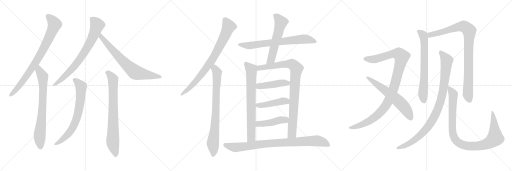
t = 0.00 s
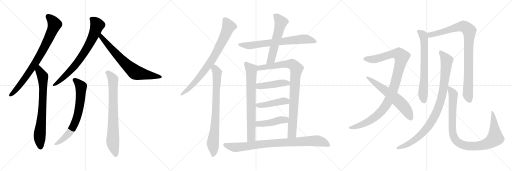
t = 3.80 s
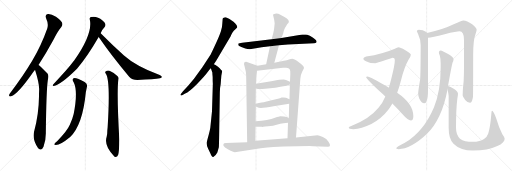
t = 7.59 s
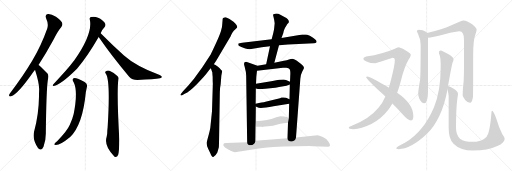
t = 11.39 s
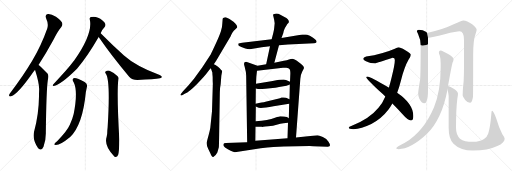
t = 15.19 s
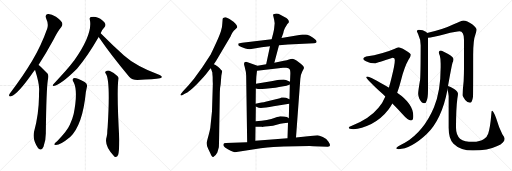
t = 18.98 s

The animated SVG that drew these frames (rendered in a browser with its animation timeline set to each time). Animation: 22 CSS @keyframes rules; one cycle of 18.98 s.

<svg version="1.1" viewBox="0 0 3072 1024" xmlns="http://www.w3.org/2000/svg">
  <g stroke="lightgray" stroke-dasharray="1,1" stroke-width="1" transform="scale(4, 4)">
    <line x1="0" y1="0" x2="256" y2="256"></line>
    <line x1="256" y1="0" x2="0" y2="256"></line>
    <line x1="128" y1="0" x2="128" y2="256"></line>
    <line x1="0" y1="128" x2="256" y2="128"></line>
    <line x1="256" y1="0" x2="512" y2="256"></line>
    <line x1="512" y1="0" x2="256" y2="256"></line>
    <line x1="384" y1="0" x2="384" y2="256"></line>
    <line x1="256" y1="128" x2="512" y2="128"></line>
    <line x1="512" y1="0" x2="768" y2="256"></line>
    <line x1="768" y1="0" x2="512" y2="256"></line>
    <line x1="640" y1="0" x2="640" y2="256"></line>
    <line x1="512" y1="128" x2="768" y2="128"></line>
  </g>
<g transform="scale(1, -1) translate(0, -850)">
   <style type="text/css">
    @keyframes keyframes0 {
      from {
       stroke: black;
       stroke-dashoffset: 819;
       stroke-width: 128;
       }
       73% {
       animation-timing-function: step-end;
       stroke: black;
       stroke-dashoffset: 0;
       stroke-width: 128;
       }
       to {
       stroke: black;
       stroke-width: 1024;
       }
       }
       #make-me-a-hanzi-animation-0 {
         animation: keyframes0 0.916504s both;
         animation-delay: 0.000000s;
         animation-timing-function: linear;
       }
    @keyframes keyframes1 {
      from {
       stroke: black;
       stroke-dashoffset: 747;
       stroke-width: 128;
       }
       71% {
       animation-timing-function: step-end;
       stroke: black;
       stroke-dashoffset: 0;
       stroke-width: 128;
       }
       to {
       stroke: black;
       stroke-width: 1024;
       }
       }
       #make-me-a-hanzi-animation-1 {
         animation: keyframes1 0.857910s both;
         animation-delay: 0.916504s;
         animation-timing-function: linear;
       }
    @keyframes keyframes2 {
      from {
       stroke: black;
       stroke-dashoffset: 757;
       stroke-width: 128;
       }
       71% {
       animation-timing-function: step-end;
       stroke: black;
       stroke-dashoffset: 0;
       stroke-width: 128;
       }
       to {
       stroke: black;
       stroke-width: 1024;
       }
       }
       #make-me-a-hanzi-animation-2 {
         animation: keyframes2 0.866048s both;
         animation-delay: 1.774414s;
         animation-timing-function: linear;
       }
    @keyframes keyframes3 {
      from {
       stroke: black;
       stroke-dashoffset: 719;
       stroke-width: 128;
       }
       70% {
       animation-timing-function: step-end;
       stroke: black;
       stroke-dashoffset: 0;
       stroke-width: 128;
       }
       to {
       stroke: black;
       stroke-width: 1024;
       }
       }
       #make-me-a-hanzi-animation-3 {
         animation: keyframes3 0.835124s both;
         animation-delay: 2.640462s;
         animation-timing-function: linear;
       }
    @keyframes keyframes4 {
      from {
       stroke: black;
       stroke-dashoffset: 708;
       stroke-width: 128;
       }
       70% {
       animation-timing-function: step-end;
       stroke: black;
       stroke-dashoffset: 0;
       stroke-width: 128;
       }
       to {
       stroke: black;
       stroke-width: 1024;
       }
       }
       #make-me-a-hanzi-animation-4 {
         animation: keyframes4 0.826172s both;
         animation-delay: 3.475586s;
         animation-timing-function: linear;
       }
    @keyframes keyframes5 {
      from {
       stroke: black;
       stroke-dashoffset: 770;
       stroke-width: 128;
       }
       71% {
       animation-timing-function: step-end;
       stroke: black;
       stroke-dashoffset: 0;
       stroke-width: 128;
       }
       to {
       stroke: black;
       stroke-width: 1024;
       }
       }
       #make-me-a-hanzi-animation-5 {
         animation: keyframes5 0.876628s both;
         animation-delay: 4.301758s;
         animation-timing-function: linear;
       }
    @keyframes keyframes6 {
      from {
       stroke: black;
       stroke-dashoffset: 805;
       stroke-width: 128;
       }
       72% {
       animation-timing-function: step-end;
       stroke: black;
       stroke-dashoffset: 0;
       stroke-width: 128;
       }
       to {
       stroke: black;
       stroke-width: 1024;
       }
       }
       #make-me-a-hanzi-animation-6 {
         animation: keyframes6 0.905111s both;
         animation-delay: 5.178386s;
         animation-timing-function: linear;
       }
    @keyframes keyframes7 {
      from {
       stroke: black;
       stroke-dashoffset: 799;
       stroke-width: 128;
       }
       72% {
       animation-timing-function: step-end;
       stroke: black;
       stroke-dashoffset: 0;
       stroke-width: 128;
       }
       to {
       stroke: black;
       stroke-width: 1024;
       }
       }
       #make-me-a-hanzi-animation-7 {
         animation: keyframes7 0.900228s both;
         animation-delay: 6.083497s;
         animation-timing-function: linear;
       }
    @keyframes keyframes8 {
      from {
       stroke: black;
       stroke-dashoffset: 716;
       stroke-width: 128;
       }
       70% {
       animation-timing-function: step-end;
       stroke: black;
       stroke-dashoffset: 0;
       stroke-width: 128;
       }
       to {
       stroke: black;
       stroke-width: 1024;
       }
       }
       #make-me-a-hanzi-animation-8 {
         animation: keyframes8 0.832682s both;
         animation-delay: 6.983725s;
         animation-timing-function: linear;
       }
    @keyframes keyframes9 {
      from {
       stroke: black;
       stroke-dashoffset: 575;
       stroke-width: 128;
       }
       65% {
       animation-timing-function: step-end;
       stroke: black;
       stroke-dashoffset: 0;
       stroke-width: 128;
       }
       to {
       stroke: black;
       stroke-width: 1024;
       }
       }
       #make-me-a-hanzi-animation-9 {
         animation: keyframes9 0.717936s both;
         animation-delay: 7.816407s;
         animation-timing-function: linear;
       }
    @keyframes keyframes10 {
      from {
       stroke: black;
       stroke-dashoffset: 733;
       stroke-width: 128;
       }
       70% {
       animation-timing-function: step-end;
       stroke: black;
       stroke-dashoffset: 0;
       stroke-width: 128;
       }
       to {
       stroke: black;
       stroke-width: 1024;
       }
       }
       #make-me-a-hanzi-animation-10 {
         animation: keyframes10 0.846517s both;
         animation-delay: 8.534343s;
         animation-timing-function: linear;
       }
    @keyframes keyframes11 {
      from {
       stroke: black;
       stroke-dashoffset: 922;
       stroke-width: 128;
       }
       75% {
       animation-timing-function: step-end;
       stroke: black;
       stroke-dashoffset: 0;
       stroke-width: 128;
       }
       to {
       stroke: black;
       stroke-width: 1024;
       }
       }
       #make-me-a-hanzi-animation-11 {
         animation: keyframes11 1.000326s both;
         animation-delay: 9.380860s;
         animation-timing-function: linear;
       }
    @keyframes keyframes12 {
      from {
       stroke: black;
       stroke-dashoffset: 448;
       stroke-width: 128;
       }
       59% {
       animation-timing-function: step-end;
       stroke: black;
       stroke-dashoffset: 0;
       stroke-width: 128;
       }
       to {
       stroke: black;
       stroke-width: 1024;
       }
       }
       #make-me-a-hanzi-animation-12 {
         animation: keyframes12 0.614583s both;
         animation-delay: 10.381186s;
         animation-timing-function: linear;
       }
    @keyframes keyframes13 {
      from {
       stroke: black;
       stroke-dashoffset: 447;
       stroke-width: 128;
       }
       59% {
       animation-timing-function: step-end;
       stroke: black;
       stroke-dashoffset: 0;
       stroke-width: 128;
       }
       to {
       stroke: black;
       stroke-width: 1024;
       }
       }
       #make-me-a-hanzi-animation-13 {
         animation: keyframes13 0.613770s both;
         animation-delay: 10.995769s;
         animation-timing-function: linear;
       }
    @keyframes keyframes14 {
      from {
       stroke: black;
       stroke-dashoffset: 447;
       stroke-width: 128;
       }
       59% {
       animation-timing-function: step-end;
       stroke: black;
       stroke-dashoffset: 0;
       stroke-width: 128;
       }
       to {
       stroke: black;
       stroke-width: 1024;
       }
       }
       #make-me-a-hanzi-animation-14 {
         animation: keyframes14 0.613770s both;
         animation-delay: 11.609539s;
         animation-timing-function: linear;
       }
    @keyframes keyframes15 {
      from {
       stroke: black;
       stroke-dashoffset: 878;
       stroke-width: 128;
       }
       74% {
       animation-timing-function: step-end;
       stroke: black;
       stroke-dashoffset: 0;
       stroke-width: 128;
       }
       to {
       stroke: black;
       stroke-width: 1024;
       }
       }
       #make-me-a-hanzi-animation-15 {
         animation: keyframes15 0.964518s both;
         animation-delay: 12.223309s;
         animation-timing-function: linear;
       }
    @keyframes keyframes16 {
      from {
       stroke: black;
       stroke-dashoffset: 1059;
       stroke-width: 128;
       }
       78% {
       animation-timing-function: step-end;
       stroke: black;
       stroke-dashoffset: 0;
       stroke-width: 128;
       }
       to {
       stroke: black;
       stroke-width: 1024;
       }
       }
       #make-me-a-hanzi-animation-16 {
         animation: keyframes16 1.111816s both;
         animation-delay: 13.187827s;
         animation-timing-function: linear;
       }
    @keyframes keyframes17 {
      from {
       stroke: black;
       stroke-dashoffset: 620;
       stroke-width: 128;
       }
       67% {
       animation-timing-function: step-end;
       stroke: black;
       stroke-dashoffset: 0;
       stroke-width: 128;
       }
       to {
       stroke: black;
       stroke-width: 1024;
       }
       }
       #make-me-a-hanzi-animation-17 {
         animation: keyframes17 0.754557s both;
         animation-delay: 14.299643s;
         animation-timing-function: linear;
       }
    @keyframes keyframes18 {
      from {
       stroke: black;
       stroke-dashoffset: 689;
       stroke-width: 128;
       }
       69% {
       animation-timing-function: step-end;
       stroke: black;
       stroke-dashoffset: 0;
       stroke-width: 128;
       }
       to {
       stroke: black;
       stroke-width: 1024;
       }
       }
       #make-me-a-hanzi-animation-18 {
         animation: keyframes18 0.810710s both;
         animation-delay: 15.054200s;
         animation-timing-function: linear;
       }
    @keyframes keyframes19 {
      from {
       stroke: black;
       stroke-dashoffset: 938;
       stroke-width: 128;
       }
       75% {
       animation-timing-function: step-end;
       stroke: black;
       stroke-dashoffset: 0;
       stroke-width: 128;
       }
       to {
       stroke: black;
       stroke-width: 1024;
       }
       }
       #make-me-a-hanzi-animation-19 {
         animation: keyframes19 1.013346s both;
         animation-delay: 15.864910s;
         animation-timing-function: linear;
       }
    @keyframes keyframes20 {
      from {
       stroke: black;
       stroke-dashoffset: 965;
       stroke-width: 128;
       }
       76% {
       animation-timing-function: step-end;
       stroke: black;
       stroke-dashoffset: 0;
       stroke-width: 128;
       }
       to {
       stroke: black;
       stroke-width: 1024;
       }
       }
       #make-me-a-hanzi-animation-20 {
         animation: keyframes20 1.035319s both;
         animation-delay: 16.878256s;
         animation-timing-function: linear;
       }
    @keyframes keyframes21 {
      from {
       stroke: black;
       stroke-dashoffset: 1005;
       stroke-width: 128;
       }
       77% {
       animation-timing-function: step-end;
       stroke: black;
       stroke-dashoffset: 0;
       stroke-width: 128;
       }
       to {
       stroke: black;
       stroke-width: 1024;
       }
       }
       #make-me-a-hanzi-animation-21 {
         animation: keyframes21 1.067871s both;
         animation-delay: 17.913575s;
         animation-timing-function: linear;
       }
</style>
<path d="M 231.0 461.5 Q 274.0 525.5 320.0 610.5 Q 345.0 662.5 368.0 689.5 Q 378.0 701.5 372.0 715.5 Q 366.0 728.5 336.0 750.5 Q 306.0 768.5 287.0 766.5 Q 268.0 763.5 277.0 740.5 Q 293.0 707.5 283.0 678.5 Q 249.0 581.5 194.0 487.5 Q 142.0 399.5 67.0 300.5 Q 57.0 288.5 55.0 282.5 Q 52.0 269.5 67.0 273.5 Q 106.0 283.5 202.0 421.5 Q 206.0 427.5 210.0 432.5 L 231.0 461.5 Z" fill="lightgray"></path> 
<path d="M 210.0 432.5 Q 234.0 357.5 235.0 317.5 Q 234.0 295.5 234.0 272.5 Q 233.0 166.5 204.0 58.5 Q 194.0 13.5 228.0 -37.5 Q 229.0 -37.5 231.0 -40.5 Q 249.0 -56.5 261.0 -29.5 Q 276.0 10.5 275.0 57.5 Q 278.0 313.5 287.0 371.5 Q 294.0 398.5 285.0 409.5 Q 240.0 457.5 231.0 461.5 C 207.0 480.5 201.0 461.5 210.0 432.5 Z" fill="lightgray"></path> 
<path d="M 604.0 651.5 Q 613.0 675.5 628.0 689.5 Q 635.0 696.5 632.0 706.5 Q 631.0 716.5 615.0 728.5 Q 579.0 758.5 545.0 748.5 Q 535.0 744.5 539.0 732.5 Q 558.0 648.5 445.0 487.5 Q 442.0 484.5 440.0 481.5 Q 406.0 435.5 319.0 344.5 Q 312.0 337.5 322.0 335.5 Q 364.0 341.5 462.0 438.5 Q 522.0 507.5 592.0 628.5 L 604.0 651.5 Z" fill="lightgray"></path> 
<path d="M 592.0 628.5 Q 671.0 513.5 775.0 390.5 Q 793.0 371.5 824.0 371.5 Q 927.0 375.5 960.0 381.5 Q 970.0 382.5 971.0 388.5 Q 972.0 392.5 958.0 400.5 Q 811.0 457.5 744.0 518.5 Q 678.0 576.5 604.0 651.5 C 583.0 672.5 575.0 653.5 592.0 628.5 Z" fill="lightgray"></path> 
<path d="M 442.0 357.5 Q 469.0 303.5 442.0 167.5 Q 435.0 137.5 419.0 102.5 Q 403.0 65.5 344.0 5.5 Q 329.0 -6.5 326.0 -12.5 Q 323.0 -19.5 335.0 -19.5 Q 363.0 -19.5 421.0 28.5 Q 496.0 101.5 515.0 297.5 Q 519.0 316.5 521.0 327.5 Q 528.0 346.5 508.0 358.5 Q 462.0 383.5 447.0 382.5 Q 428.0 379.5 442.0 357.5 Z" fill="lightgray"></path> 
<path d="M 636.0 407.5 Q 663.0 365.5 646.0 89.5 L 644.0 68.5 Q 644.0 43.5 640.0 30.5 Q 622.0 -23.5 686.0 -87.5 Q 687.0 -88.5 691.0 -91.5 Q 704.0 -92.5 709.0 -77.5 Q 715.0 -59.5 716.0 10.5 Q 700.0 292.5 710.0 375.5 Q 713.0 388.5 704.0 395.5 Q 679.0 417.5 657.0 426.5 Q 644.0 430.5 634.0 422.5 Q 627.0 418.5 636.0 407.5 Z" fill="lightgray"></path> 
<path d="M 1283.0 466.0 L 1298.0 488.0 L 1384.0 634.0 Q 1386.0 639.0 1394.0 654.0 Q 1403.0 668.0 1411.0 674.0 L 1423.0 686.0 Q 1426.0 699.0 1401.0 720.0 Q 1376.0 740.0 1355.0 747.0 Q 1345.0 748.0 1342.0 745.0 Q 1336.0 744.0 1336.0 737.0 L 1334.0 711.0 Q 1334.0 688.0 1325.0 662.0 Q 1316.0 635.0 1293.0 585.0 Q 1270.0 535.0 1265.0 526.0 L 1214.0 447.0 L 1164.0 379.0 L 1130.0 338.0 L 1098.0 303.0 L 1085.0 287.0 Q 1081.0 283.0 1084.0 280.0 Q 1087.0 276.0 1093.0 280.0 L 1111.0 290.0 Q 1134.0 299.0 1181.0 346.0 Q 1228.0 393.0 1245.0 417.0 Q 1263.0 440.0 1265.0 441.0 L 1283.0 466.0 Z" fill="lightgray"></path> 
<path d="M 1324.0 345.0 L 1328.0 397.0 L 1333.0 424.0 Q 1331.0 430.0 1308.0 451.0 L 1293.0 461.0 L 1283.0 466.0 C 1257.0 481.0 1255.0 469.0 1265.0 441.0 L 1274.0 416.0 Q 1274.0 410.0 1276.0 389.0 Q 1276.0 359.0 1277.0 348.0 L 1272.0 184.0 L 1263.0 97.0 Q 1263.0 80.0 1245.0 16.0 L 1240.0 -4.0 Q 1238.0 -18.0 1249.0 -42.0 L 1262.0 -69.0 Q 1272.0 -95.0 1280.0 -91.0 Q 1293.0 -85.0 1304.0 -64.0 L 1313.0 -33.0 Q 1314.0 -27.0 1315.0 47.0 L 1319.0 297.0 Q 1319.0 322.0 1324.0 345.0 Z" fill="lightgray"></path> 
<path d="M 1674.0 580.0 L 1728.0 584.0 L 1884.0 592.0 Q 1895.0 592.0 1899.0 598.0 Q 1903.0 603.0 1890.0 615.0 Q 1878.0 627.0 1859.0 636.0 Q 1840.0 644.0 1834.0 644.0 Q 1829.0 643.0 1814.0 644.0 L 1689.0 623.0 L 1630.0 616.0 L 1453.0 595.0 Q 1433.0 592.0 1431.0 590.0 Q 1429.0 588.0 1430.0 580.0 Q 1432.0 575.0 1448.0 569.0 L 1472.0 560.0 Q 1485.0 556.0 1499.0 555.0 L 1570.0 568.0 L 1620.0 574.0 L 1674.0 580.0 Z" fill="lightgray"></path> 
<path d="M 1646.0 475.0 L 1674.0 580.0 L 1689.0 623.0 L 1700.0 653.0 Q 1700.0 656.0 1704.0 670.0 Q 1709.0 683.0 1718.0 696.0 L 1723.0 705.0 Q 1730.0 713.0 1731.0 713.0 Q 1741.0 732.0 1707.0 749.0 L 1682.0 762.0 Q 1668.0 771.0 1651.0 769.0 Q 1639.0 767.0 1638.0 763.0 L 1645.0 733.0 L 1648.0 711.0 L 1645.0 682.0 Q 1644.0 673.0 1640.0 655.0 L 1630.0 616.0 L 1620.0 574.0 L 1597.0 466.0 C 1591.0 437.0 1638.0 446.0 1646.0 475.0 Z" fill="lightgray"></path> 
<path d="M 1534.0 123.0 L 1535.0 212.0 L 1534.0 229.0 L 1535.0 320.0 L 1536.0 348.0 L 1538.0 391.0 L 1542.0 426.0 C 1545.0 456.0 1546.0 457.0 1545.0 457.0 L 1477.0 481.0 Q 1457.0 481.0 1468.0 451.0 Q 1477.0 417.0 1477.0 400.0 L 1483.0 -2.0 C 1483.0 -32.0 1532.0 -23.0 1532.0 7.0 L 1533.0 91.0 L 1534.0 123.0 Z" fill="lightgray"></path> 
<path d="M 1735.0 229.0 L 1733.0 142.0 L 1728.0 114.0 L 1725.0 22.0 C 1724.0 -8.0 1774.0 -4.0 1776.0 26.0 L 1802.0 379.0 Q 1804.0 404.0 1813.0 421.0 Q 1823.0 438.0 1824.0 443.0 Q 1824.0 457.0 1793.0 478.0 Q 1762.0 498.0 1754.0 498.0 Q 1747.0 498.0 1744.0 497.0 L 1734.0 494.0 Q 1723.0 490.0 1703.0 486.0 L 1661.0 478.0 Q 1652.0 476.0 1646.0 475.0 L 1597.0 466.0 L 1545.0 457.0 C 1515.0 452.0 1512.0 422.0 1542.0 426.0 L 1698.0 445.0 L 1718.0 444.0 Q 1733.0 442.0 1738.0 435.0 Q 1743.0 428.0 1742.0 407.0 L 1740.0 361.0 L 1739.0 344.0 L 1737.0 255.0 L 1735.0 229.0 Z" fill="lightgray"></path> 
<path d="M 1636.0 365.0 L 1536.0 348.0 C 1506.0 343.0 1506.0 327.0 1535.0 320.0 L 1548.0 317.0 Q 1560.0 315.0 1592.0 319.0 L 1651.0 325.0 Q 1659.0 325.0 1674.0 329.0 L 1719.0 337.0 L 1739.0 344.0 C 1762.0 352.0 1762.0 352.0 1740.0 361.0 L 1716.0 371.0 Q 1709.0 379.0 1636.0 365.0 Z" fill="lightgray"></path> 
<path d="M 1535.0 212.0 L 1545.0 207.0 Q 1556.0 196.0 1641.0 213.0 L 1735.0 229.0 C 1765.0 234.0 1765.0 243.0 1737.0 255.0 L 1716.0 264.0 Q 1708.0 268.0 1689.0 266.0 L 1680.0 262.0 L 1593.0 240.0 Q 1576.0 235.0 1534.0 229.0 C 1508.0 225.0 1508.0 225.0 1535.0 212.0 Z" fill="lightgray"></path> 
<path d="M 1733.0 142.0 Q 1724.0 150.0 1704.0 152.0 L 1681.0 153.0 Q 1677.0 153.0 1650.0 144.0 Q 1610.0 129.0 1534.0 123.0 C 1504.0 121.0 1503.0 92.0 1533.0 91.0 L 1570.0 90.0 Q 1571.0 88.0 1591.0 92.0 Q 1611.0 95.0 1623.0 95.0 L 1638.0 97.0 L 1682.0 108.0 Q 1697.0 111.0 1728.0 114.0 C 1758.0 117.0 1758.0 125.0 1733.0 142.0 Z" fill="lightgray"></path> 
<path d="M 1725.0 22.0 L 1532.0 7.0 L 1483.0 -2.0 L 1355.0 -7.0 Q 1343.0 -7.0 1341.0 -13.0 Q 1339.0 -21.0 1342.0 -25.0 Q 1346.0 -34.0 1367.0 -44.0 L 1384.0 -54.0 Q 1401.0 -61.0 1409.0 -62.0 L 1564.0 -39.0 Q 1647.0 -28.0 1703.0 -28.0 L 1784.0 -27.0 Q 1856.0 -25.0 1879.0 -26.0 L 1967.0 -29.0 Q 1991.0 -29.0 1971.0 1.0 Q 1962.0 18.0 1937.0 29.0 Q 1913.0 39.0 1905.0 39.0 L 1776.0 26.0 L 1725.0 22.0 Z" fill="lightgray"></path> 
<path d="M 2392.0 567.0 Q 2383.0 566.0 2369.0 559.0 Q 2295.0 527.0 2197.0 512.0 Q 2180.0 508.0 2180.0 499.0 Q 2182.0 487.0 2207.0 479.0 Q 2219.0 472.0 2253.0 472.0 Q 2261.0 473.0 2356.0 504.0 Q 2369.0 504.0 2369.0 491.0 Q 2369.0 463.0 2350.0 388.0 Q 2342.0 355.0 2333.0 325.0 L 2312.0 272.0 Q 2294.0 229.0 2271.0 204.0 Q 2217.0 138.0 2111.0 96.0 Q 2092.0 90.0 2092.0 84.0 Q 2092.0 77.0 2121.0 76.0 Q 2168.0 78.0 2228.0 107.0 Q 2290.0 140.0 2331.0 194.0 Q 2343.0 210.0 2354.0 230.0 L 2383.0 295.0 Q 2396.0 329.0 2407.0 373.0 Q 2427.0 450.0 2451.0 492.0 Q 2465.0 513.0 2465.0 523.0 Q 2465.0 532.0 2432.0 550.0 Q 2399.0 567.0 2392.0 567.0 Z" fill="lightgray"></path> 
<path d="M 2333.0 325.0 L 2332.0 326.0 Q 2219.0 392.0 2205.0 392.0 Q 2197.0 392.0 2197.0 388.0 Q 2197.0 380.0 2273.0 308.0 Q 2294.0 290.0 2312.0 272.0 L 2354.0 230.0 Q 2389.0 195.0 2414.0 167.0 Q 2448.0 128.0 2465.0 128.0 Q 2480.0 128.0 2480.0 155.0 Q 2480.0 229.0 2383.0 295.0 L 2333.0 325.0 Z" fill="lightgray"></path> 
<path d="M 2513.0 672.0 Q 2501.0 672.0 2501.0 663.0 Q 2501.0 661.0 2509.0 646.0 Q 2524.0 615.0 2524.0 579.0 Q 2524.0 429.0 2521.0 375.0 Q 2509.0 304.0 2509.0 288.0 Q 2509.0 277.0 2516.0 258.0 Q 2530.0 231.0 2545.0 231.0 Q 2556.0 231.0 2560.0 247.0 Q 2568.0 264.0 2568.0 308.0 L 2568.0 624.0 L 2562.0 653.0 Q 2560.0 658.0 2555.0 661.0 Q 2538.0 670.0 2513.0 672.0 Z" fill="lightgray"></path> 
<path d="M 2568.0 624.0 Q 2591.0 626.0 2668.0 646.0 Q 2742.0 663.0 2757.0 663.0 Q 2784.0 663.0 2784.0 611.0 L 2784.0 448.0 Q 2784.0 410.0 2782.0 365.0 Q 2776.0 315.0 2776.0 279.0 Q 2776.0 273.0 2791.0 251.0 Q 2804.0 235.0 2820.0 235.0 Q 2833.0 235.0 2838.0 271.0 Q 2839.0 299.0 2839.0 522.0 Q 2839.0 612.0 2853.0 646.0 Q 2860.0 666.0 2860.0 672.0 Q 2860.0 684.0 2833.0 705.0 Q 2802.0 728.0 2780.0 728.0 Q 2770.0 728.0 2722.0 705.0 Q 2657.0 673.0 2562.0 653.0 C 2533.0 647.0 2538.0 619.0 2568.0 624.0 Z" fill="lightgray"></path> 
<path d="M 2644.0 548.0 Q 2633.0 548.0 2633.0 535.0 Q 2633.0 532.0 2639.0 517.0 Q 2644.0 502.0 2644.0 468.0 L 2644.0 447.0 Q 2644.0 303.0 2604.0 208.0 Q 2544.0 64.0 2429.0 -6.0 Q 2377.0 -31.0 2377.0 -40.0 Q 2385.0 -44.0 2392.0 -44.0 Q 2463.0 -44.0 2559.0 45.0 Q 2651.0 133.0 2685.0 314.0 L 2688.0 335.0 Q 2709.0 453.0 2715.0 475.0 Q 2721.0 486.0 2721.0 492.0 L 2721.0 496.0 Q 2721.0 509.0 2686.0 529.0 Q 2654.0 546.0 2644.0 548.0 Z" fill="lightgray"></path> 
<path d="M 2685.0 314.0 Q 2692.0 286.0 2692.0 275.0 L 2692.0 84.0 Q 2692.0 15.0 2721.0 -11.0 Q 2762.0 -52.0 2838.0 -52.0 Q 2927.0 -52.0 2984.0 -25.0 Q 3028.0 -5.0 3028.0 19.0 Q 3028.0 27.0 3014.0 46.0 Q 2994.0 84.0 2977.0 142.0 Q 2961.0 187.0 2952.0 187.0 Q 2949.0 187.0 2948.0 167.0 Q 2941.0 82.0 2929.0 49.0 Q 2923.0 30.0 2904.0 17.0 Q 2880.0 0.0 2838.0 0.0 Q 2786.0 0.0 2760.0 19.0 Q 2736.0 41.0 2736.0 84.0 Q 2736.0 198.0 2744.0 259.0 Q 2748.0 281.0 2748.0 288.0 Q 2748.0 301.0 2725.0 317.0 Q 2701.0 333.0 2688.0 335.0 C 2680.0 338.0 2680.0 338.0 2685.0 314.0 Z" fill="lightgray"></path> 
      <clipPath id="make-me-a-hanzi-clip-0">
      <path d="M 231.0 461.5 Q 274.0 525.5 320.0 610.5 Q 345.0 662.5 368.0 689.5 Q 378.0 701.5 372.0 715.5 Q 366.0 728.5 336.0 750.5 Q 306.0 768.5 287.0 766.5 Q 268.0 763.5 277.0 740.5 Q 293.0 707.5 283.0 678.5 Q 249.0 581.5 194.0 487.5 Q 142.0 399.5 67.0 300.5 Q 57.0 288.5 55.0 282.5 Q 52.0 269.5 67.0 273.5 Q 106.0 283.5 202.0 421.5 Q 206.0 427.5 210.0 432.5 L 231.0 461.5 Z" fill="lightgray"></path>
      </clipPath>
      <path clip-path="url(#make-me-a-hanzi-clip-0)" d="M 289.0 750.5 L 306.0 737.5 L 328.0 705.5 L 284.0 601.5 L 239.0 516.5 L 166.0 402.5 L 99.0 315.5 L 64.0 282.5 " fill="none" id="make-me-a-hanzi-animation-0" stroke-dasharray="691 1382" stroke-linecap="round"></path>

      <clipPath id="make-me-a-hanzi-clip-1">
      <path d="M 210.0 432.5 Q 234.0 357.5 235.0 317.5 Q 234.0 295.5 234.0 272.5 Q 233.0 166.5 204.0 58.5 Q 194.0 13.5 228.0 -37.5 Q 229.0 -37.5 231.0 -40.5 Q 249.0 -56.5 261.0 -29.5 Q 276.0 10.5 275.0 57.5 Q 278.0 313.5 287.0 371.5 Q 294.0 398.5 285.0 409.5 Q 240.0 457.5 231.0 461.5 C 207.0 480.5 201.0 461.5 210.0 432.5 Z" fill="lightgray"></path>
      </clipPath>
      <path clip-path="url(#make-me-a-hanzi-clip-1)" d="M 230.0 454.5 L 235.0 427.5 L 257.0 391.5 L 257.0 239.5 L 238.0 36.5 L 244.0 -28.5 " fill="none" id="make-me-a-hanzi-animation-1" stroke-dasharray="619 1238" stroke-linecap="round"></path>

      <clipPath id="make-me-a-hanzi-clip-2">
      <path d="M 604.0 651.5 Q 613.0 675.5 628.0 689.5 Q 635.0 696.5 632.0 706.5 Q 631.0 716.5 615.0 728.5 Q 579.0 758.5 545.0 748.5 Q 535.0 744.5 539.0 732.5 Q 558.0 648.5 445.0 487.5 Q 442.0 484.5 440.0 481.5 Q 406.0 435.5 319.0 344.5 Q 312.0 337.5 322.0 335.5 Q 364.0 341.5 462.0 438.5 Q 522.0 507.5 592.0 628.5 L 604.0 651.5 Z" fill="lightgray"></path>
      </clipPath>
      <path clip-path="url(#make-me-a-hanzi-clip-2)" d="M 549.0 737.5 L 564.0 727.5 L 583.0 701.5 L 559.0 633.5 L 521.0 560.5 L 440.0 444.5 L 370.0 375.5 L 325.0 341.5 " fill="none" id="make-me-a-hanzi-animation-2" stroke-dasharray="629 1258" stroke-linecap="round"></path>

      <clipPath id="make-me-a-hanzi-clip-3">
      <path d="M 592.0 628.5 Q 671.0 513.5 775.0 390.5 Q 793.0 371.5 824.0 371.5 Q 927.0 375.5 960.0 381.5 Q 970.0 382.5 971.0 388.5 Q 972.0 392.5 958.0 400.5 Q 811.0 457.5 744.0 518.5 Q 678.0 576.5 604.0 651.5 C 583.0 672.5 575.0 653.5 592.0 628.5 Z" fill="lightgray"></path>
      </clipPath>
      <path clip-path="url(#make-me-a-hanzi-clip-3)" d="M 607.0 642.5 L 607.0 628.5 L 686.0 537.5 L 752.0 468.5 L 808.0 420.5 L 964.0 387.5 " fill="none" id="make-me-a-hanzi-animation-3" stroke-dasharray="591 1182" stroke-linecap="round"></path>

      <clipPath id="make-me-a-hanzi-clip-4">
      <path d="M 442.0 357.5 Q 469.0 303.5 442.0 167.5 Q 435.0 137.5 419.0 102.5 Q 403.0 65.5 344.0 5.5 Q 329.0 -6.5 326.0 -12.5 Q 323.0 -19.5 335.0 -19.5 Q 363.0 -19.5 421.0 28.5 Q 496.0 101.5 515.0 297.5 Q 519.0 316.5 521.0 327.5 Q 528.0 346.5 508.0 358.5 Q 462.0 383.5 447.0 382.5 Q 428.0 379.5 442.0 357.5 Z" fill="lightgray"></path>
      </clipPath>
      <path clip-path="url(#make-me-a-hanzi-clip-4)" d="M 448.0 369.5 L 473.0 348.5 L 487.0 327.5 L 480.0 230.5 L 467.0 162.5 L 430.0 73.5 L 388.0 24.5 L 333.0 -12.5 " fill="none" id="make-me-a-hanzi-animation-4" stroke-dasharray="580 1160" stroke-linecap="round"></path>

      <clipPath id="make-me-a-hanzi-clip-5">
      <path d="M 636.0 407.5 Q 663.0 365.5 646.0 89.5 L 644.0 68.5 Q 644.0 43.5 640.0 30.5 Q 622.0 -23.5 686.0 -87.5 Q 687.0 -88.5 691.0 -91.5 Q 704.0 -92.5 709.0 -77.5 Q 715.0 -59.5 716.0 10.5 Q 700.0 292.5 710.0 375.5 Q 713.0 388.5 704.0 395.5 Q 679.0 417.5 657.0 426.5 Q 644.0 430.5 634.0 422.5 Q 627.0 418.5 636.0 407.5 Z" fill="lightgray"></path>
      </clipPath>
      <path clip-path="url(#make-me-a-hanzi-clip-5)" d="M 643.0 416.5 L 671.0 389.5 L 679.0 366.5 L 676.0 8.5 L 694.0 -82.5 " fill="none" id="make-me-a-hanzi-animation-5" stroke-dasharray="642 1284" stroke-linecap="round"></path>

      <clipPath id="make-me-a-hanzi-clip-6">
      <path d="M 1283.0 466.0 L 1298.0 488.0 L 1384.0 634.0 Q 1386.0 639.0 1394.0 654.0 Q 1403.0 668.0 1411.0 674.0 L 1423.0 686.0 Q 1426.0 699.0 1401.0 720.0 Q 1376.0 740.0 1355.0 747.0 Q 1345.0 748.0 1342.0 745.0 Q 1336.0 744.0 1336.0 737.0 L 1334.0 711.0 Q 1334.0 688.0 1325.0 662.0 Q 1316.0 635.0 1293.0 585.0 Q 1270.0 535.0 1265.0 526.0 L 1214.0 447.0 L 1164.0 379.0 L 1130.0 338.0 L 1098.0 303.0 L 1085.0 287.0 Q 1081.0 283.0 1084.0 280.0 Q 1087.0 276.0 1093.0 280.0 L 1111.0 290.0 Q 1134.0 299.0 1181.0 346.0 Q 1228.0 393.0 1245.0 417.0 Q 1263.0 440.0 1265.0 441.0 L 1283.0 466.0 Z" fill="lightgray"></path>
      </clipPath>
      <path clip-path="url(#make-me-a-hanzi-clip-6)" d="M 1351.0 732.0 L 1373.0 692.0 L 1281.0 506.0 L 1190.0 380.0 L 1150.0 336.0 L 1089.0 283.0 " fill="none" id="make-me-a-hanzi-animation-6" stroke-dasharray="677 1354" stroke-linecap="round"></path>

      <clipPath id="make-me-a-hanzi-clip-7">
      <path d="M 1324.0 345.0 L 1328.0 397.0 L 1333.0 424.0 Q 1331.0 430.0 1308.0 451.0 L 1293.0 461.0 L 1283.0 466.0 C 1257.0 481.0 1255.0 469.0 1265.0 441.0 L 1274.0 416.0 Q 1274.0 410.0 1276.0 389.0 Q 1276.0 359.0 1277.0 348.0 L 1272.0 184.0 L 1263.0 97.0 Q 1263.0 80.0 1245.0 16.0 L 1240.0 -4.0 Q 1238.0 -18.0 1249.0 -42.0 L 1262.0 -69.0 Q 1272.0 -95.0 1280.0 -91.0 Q 1293.0 -85.0 1304.0 -64.0 L 1313.0 -33.0 Q 1314.0 -27.0 1315.0 47.0 L 1319.0 297.0 Q 1319.0 322.0 1324.0 345.0 Z" fill="lightgray"></path>
      </clipPath>
      <path clip-path="url(#make-me-a-hanzi-clip-7)" d="M 1284.0 456.0 L 1303.0 417.0 L 1290.0 86.0 L 1277.0 -9.0 L 1279.0 -81.0 " fill="none" id="make-me-a-hanzi-animation-7" stroke-dasharray="671 1342" stroke-linecap="round"></path>

      <clipPath id="make-me-a-hanzi-clip-8">
      <path d="M 1674.0 580.0 L 1728.0 584.0 L 1884.0 592.0 Q 1895.0 592.0 1899.0 598.0 Q 1903.0 603.0 1890.0 615.0 Q 1878.0 627.0 1859.0 636.0 Q 1840.0 644.0 1834.0 644.0 Q 1829.0 643.0 1814.0 644.0 L 1689.0 623.0 L 1630.0 616.0 L 1453.0 595.0 Q 1433.0 592.0 1431.0 590.0 Q 1429.0 588.0 1430.0 580.0 Q 1432.0 575.0 1448.0 569.0 L 1472.0 560.0 Q 1485.0 556.0 1499.0 555.0 L 1570.0 568.0 L 1620.0 574.0 L 1674.0 580.0 Z" fill="lightgray"></path>
      </clipPath>
      <path clip-path="url(#make-me-a-hanzi-clip-8)" d="M 1437.0 584.0 L 1502.0 578.0 L 1819.0 617.0 L 1866.0 611.0 L 1892.0 601.0 " fill="none" id="make-me-a-hanzi-animation-8" stroke-dasharray="588 1176" stroke-linecap="round"></path>

      <clipPath id="make-me-a-hanzi-clip-9">
      <path d="M 1646.0 475.0 L 1674.0 580.0 L 1689.0 623.0 L 1700.0 653.0 Q 1700.0 656.0 1704.0 670.0 Q 1709.0 683.0 1718.0 696.0 L 1723.0 705.0 Q 1730.0 713.0 1731.0 713.0 Q 1741.0 732.0 1707.0 749.0 L 1682.0 762.0 Q 1668.0 771.0 1651.0 769.0 Q 1639.0 767.0 1638.0 763.0 L 1645.0 733.0 L 1648.0 711.0 L 1645.0 682.0 Q 1644.0 673.0 1640.0 655.0 L 1630.0 616.0 L 1620.0 574.0 L 1597.0 466.0 C 1591.0 437.0 1638.0 446.0 1646.0 475.0 Z" fill="lightgray"></path>
      </clipPath>
      <path clip-path="url(#make-me-a-hanzi-clip-9)" d="M 1648.0 758.0 L 1686.0 717.0 L 1627.0 495.0 L 1602.0 473.0 " fill="none" id="make-me-a-hanzi-animation-9" stroke-dasharray="447 894" stroke-linecap="round"></path>

      <clipPath id="make-me-a-hanzi-clip-10">
      <path d="M 1534.0 123.0 L 1535.0 212.0 L 1534.0 229.0 L 1535.0 320.0 L 1536.0 348.0 L 1538.0 391.0 L 1542.0 426.0 C 1545.0 456.0 1546.0 457.0 1545.0 457.0 L 1477.0 481.0 Q 1457.0 481.0 1468.0 451.0 Q 1477.0 417.0 1477.0 400.0 L 1483.0 -2.0 C 1483.0 -32.0 1532.0 -23.0 1532.0 7.0 L 1533.0 91.0 L 1534.0 123.0 Z" fill="lightgray"></path>
      </clipPath>
      <path clip-path="url(#make-me-a-hanzi-clip-10)" d="M 1479.0 464.0 L 1508.0 433.0 L 1509.0 412.0 L 1508.0 28.0 L 1488.0 6.0 " fill="none" id="make-me-a-hanzi-animation-10" stroke-dasharray="605 1210" stroke-linecap="round"></path>

      <clipPath id="make-me-a-hanzi-clip-11">
      <path d="M 1735.0 229.0 L 1733.0 142.0 L 1728.0 114.0 L 1725.0 22.0 C 1724.0 -8.0 1774.0 -4.0 1776.0 26.0 L 1802.0 379.0 Q 1804.0 404.0 1813.0 421.0 Q 1823.0 438.0 1824.0 443.0 Q 1824.0 457.0 1793.0 478.0 Q 1762.0 498.0 1754.0 498.0 Q 1747.0 498.0 1744.0 497.0 L 1734.0 494.0 Q 1723.0 490.0 1703.0 486.0 L 1661.0 478.0 Q 1652.0 476.0 1646.0 475.0 L 1597.0 466.0 L 1545.0 457.0 C 1515.0 452.0 1512.0 422.0 1542.0 426.0 L 1698.0 445.0 L 1718.0 444.0 Q 1733.0 442.0 1738.0 435.0 Q 1743.0 428.0 1742.0 407.0 L 1740.0 361.0 L 1739.0 344.0 L 1737.0 255.0 L 1735.0 229.0 Z" fill="lightgray"></path>
      </clipPath>
      <path clip-path="url(#make-me-a-hanzi-clip-11)" d="M 1549.0 433.0 L 1559.0 444.0 L 1726.0 467.0 L 1754.0 464.0 L 1778.0 441.0 L 1752.0 50.0 L 1731.0 29.0 " fill="none" id="make-me-a-hanzi-animation-11" stroke-dasharray="794 1588" stroke-linecap="round"></path>

      <clipPath id="make-me-a-hanzi-clip-12">
      <path d="M 1636.0 365.0 L 1536.0 348.0 C 1506.0 343.0 1506.0 327.0 1535.0 320.0 L 1548.0 317.0 Q 1560.0 315.0 1592.0 319.0 L 1651.0 325.0 Q 1659.0 325.0 1674.0 329.0 L 1719.0 337.0 L 1739.0 344.0 C 1762.0 352.0 1762.0 352.0 1740.0 361.0 L 1716.0 371.0 Q 1709.0 379.0 1636.0 365.0 Z" fill="lightgray"></path>
      </clipPath>
      <path clip-path="url(#make-me-a-hanzi-clip-12)" d="M 1543.0 327.0 L 1560.0 335.0 L 1687.0 353.0 L 1732.0 349.0 " fill="none" id="make-me-a-hanzi-animation-12" stroke-dasharray="320 640" stroke-linecap="round"></path>

      <clipPath id="make-me-a-hanzi-clip-13">
      <path d="M 1535.0 212.0 L 1545.0 207.0 Q 1556.0 196.0 1641.0 213.0 L 1735.0 229.0 C 1765.0 234.0 1765.0 243.0 1737.0 255.0 L 1716.0 264.0 Q 1708.0 268.0 1689.0 266.0 L 1680.0 262.0 L 1593.0 240.0 Q 1576.0 235.0 1534.0 229.0 C 1508.0 225.0 1508.0 225.0 1535.0 212.0 Z" fill="lightgray"></path>
      </clipPath>
      <path clip-path="url(#make-me-a-hanzi-clip-13)" d="M 1544.0 225.0 L 1554.0 218.0 L 1574.0 218.0 L 1698.0 245.0 L 1719.0 244.0 L 1726.0 236.0 " fill="none" id="make-me-a-hanzi-animation-13" stroke-dasharray="319 638" stroke-linecap="round"></path>

      <clipPath id="make-me-a-hanzi-clip-14">
      <path d="M 1733.0 142.0 Q 1724.0 150.0 1704.0 152.0 L 1681.0 153.0 Q 1677.0 153.0 1650.0 144.0 Q 1610.0 129.0 1534.0 123.0 C 1504.0 121.0 1503.0 92.0 1533.0 91.0 L 1570.0 90.0 Q 1571.0 88.0 1591.0 92.0 Q 1611.0 95.0 1623.0 95.0 L 1638.0 97.0 L 1682.0 108.0 Q 1697.0 111.0 1728.0 114.0 C 1758.0 117.0 1758.0 125.0 1733.0 142.0 Z" fill="lightgray"></path>
      </clipPath>
      <path clip-path="url(#make-me-a-hanzi-clip-14)" d="M 1539.0 96.0 L 1549.0 107.0 L 1618.0 114.0 L 1722.0 137.0 " fill="none" id="make-me-a-hanzi-animation-14" stroke-dasharray="319 638" stroke-linecap="round"></path>

      <clipPath id="make-me-a-hanzi-clip-15">
      <path d="M 1725.0 22.0 L 1532.0 7.0 L 1483.0 -2.0 L 1355.0 -7.0 Q 1343.0 -7.0 1341.0 -13.0 Q 1339.0 -21.0 1342.0 -25.0 Q 1346.0 -34.0 1367.0 -44.0 L 1384.0 -54.0 Q 1401.0 -61.0 1409.0 -62.0 L 1564.0 -39.0 Q 1647.0 -28.0 1703.0 -28.0 L 1784.0 -27.0 Q 1856.0 -25.0 1879.0 -26.0 L 1967.0 -29.0 Q 1991.0 -29.0 1971.0 1.0 Q 1962.0 18.0 1937.0 29.0 Q 1913.0 39.0 1905.0 39.0 L 1776.0 26.0 L 1725.0 22.0 Z" fill="lightgray"></path>
      </clipPath>
      <path clip-path="url(#make-me-a-hanzi-clip-15)" d="M 1352.0 -18.0 L 1411.0 -33.0 L 1615.0 -9.0 L 1901.0 6.0 L 1967.0 -14.0 " fill="none" id="make-me-a-hanzi-animation-15" stroke-dasharray="750 1500" stroke-linecap="round"></path>

      <clipPath id="make-me-a-hanzi-clip-16">
      <path d="M 2392.0 567.0 Q 2383.0 566.0 2369.0 559.0 Q 2295.0 527.0 2197.0 512.0 Q 2180.0 508.0 2180.0 499.0 Q 2182.0 487.0 2207.0 479.0 Q 2219.0 472.0 2253.0 472.0 Q 2261.0 473.0 2356.0 504.0 Q 2369.0 504.0 2369.0 491.0 Q 2369.0 463.0 2350.0 388.0 Q 2342.0 355.0 2333.0 325.0 L 2312.0 272.0 Q 2294.0 229.0 2271.0 204.0 Q 2217.0 138.0 2111.0 96.0 Q 2092.0 90.0 2092.0 84.0 Q 2092.0 77.0 2121.0 76.0 Q 2168.0 78.0 2228.0 107.0 Q 2290.0 140.0 2331.0 194.0 Q 2343.0 210.0 2354.0 230.0 L 2383.0 295.0 Q 2396.0 329.0 2407.0 373.0 Q 2427.0 450.0 2451.0 492.0 Q 2465.0 513.0 2465.0 523.0 Q 2465.0 532.0 2432.0 550.0 Q 2399.0 567.0 2392.0 567.0 Z" fill="lightgray"></path>
      </clipPath>
      <path clip-path="url(#make-me-a-hanzi-clip-16)" d="M 2189.0 499.0 L 2250.0 496.0 L 2374.0 530.0 L 2392.0 528.0 L 2410.0 507.0 L 2362.0 322.0 L 2332.0 248.0 L 2306.0 205.0 L 2269.0 164.0 L 2211.0 122.0 L 2153.0 96.0 L 2098.0 84.0 " fill="none" id="make-me-a-hanzi-animation-16" stroke-dasharray="931 1862" stroke-linecap="round"></path>

      <clipPath id="make-me-a-hanzi-clip-17">
      <path d="M 2333.0 325.0 L 2332.0 326.0 Q 2219.0 392.0 2205.0 392.0 Q 2197.0 392.0 2197.0 388.0 Q 2197.0 380.0 2273.0 308.0 Q 2294.0 290.0 2312.0 272.0 L 2354.0 230.0 Q 2389.0 195.0 2414.0 167.0 Q 2448.0 128.0 2465.0 128.0 Q 2480.0 128.0 2480.0 155.0 Q 2480.0 229.0 2383.0 295.0 L 2333.0 325.0 Z" fill="lightgray"></path>
      </clipPath>
      <path clip-path="url(#make-me-a-hanzi-clip-17)" d="M 2202.0 388.0 L 2308.0 313.0 L 2398.0 238.0 L 2440.0 188.0 L 2464.0 142.0 " fill="none" id="make-me-a-hanzi-animation-17" stroke-dasharray="492 984" stroke-linecap="round"></path>

      <clipPath id="make-me-a-hanzi-clip-18">
      <path d="M 2513.0 672.0 Q 2501.0 672.0 2501.0 663.0 Q 2501.0 661.0 2509.0 646.0 Q 2524.0 615.0 2524.0 579.0 Q 2524.0 429.0 2521.0 375.0 Q 2509.0 304.0 2509.0 288.0 Q 2509.0 277.0 2516.0 258.0 Q 2530.0 231.0 2545.0 231.0 Q 2556.0 231.0 2560.0 247.0 Q 2568.0 264.0 2568.0 308.0 L 2568.0 624.0 L 2562.0 653.0 Q 2560.0 658.0 2555.0 661.0 Q 2538.0 670.0 2513.0 672.0 Z" fill="lightgray"></path>
      </clipPath>
      <path clip-path="url(#make-me-a-hanzi-clip-18)" d="M 2510.0 663.0 L 2539.0 641.0 L 2545.0 616.0 L 2546.0 395.0 L 2538.0 290.0 L 2544.0 246.0 " fill="none" id="make-me-a-hanzi-animation-18" stroke-dasharray="561 1122" stroke-linecap="round"></path>

      <clipPath id="make-me-a-hanzi-clip-19">
      <path d="M 2568.0 624.0 Q 2591.0 626.0 2668.0 646.0 Q 2742.0 663.0 2757.0 663.0 Q 2784.0 663.0 2784.0 611.0 L 2784.0 448.0 Q 2784.0 410.0 2782.0 365.0 Q 2776.0 315.0 2776.0 279.0 Q 2776.0 273.0 2791.0 251.0 Q 2804.0 235.0 2820.0 235.0 Q 2833.0 235.0 2838.0 271.0 Q 2839.0 299.0 2839.0 522.0 Q 2839.0 612.0 2853.0 646.0 Q 2860.0 666.0 2860.0 672.0 Q 2860.0 684.0 2833.0 705.0 Q 2802.0 728.0 2780.0 728.0 Q 2770.0 728.0 2722.0 705.0 Q 2657.0 673.0 2562.0 653.0 C 2533.0 647.0 2538.0 619.0 2568.0 624.0 Z" fill="lightgray"></path>
      </clipPath>
      <path clip-path="url(#make-me-a-hanzi-clip-19)" d="M 2571.0 632.0 L 2580.0 641.0 L 2763.0 692.0 L 2787.0 691.0 L 2816.0 665.0 L 2807.0 285.0 L 2817.0 250.0 " fill="none" id="make-me-a-hanzi-animation-19" stroke-dasharray="810 1620" stroke-linecap="round"></path>

      <clipPath id="make-me-a-hanzi-clip-20">
      <path d="M 2644.0 548.0 Q 2633.0 548.0 2633.0 535.0 Q 2633.0 532.0 2639.0 517.0 Q 2644.0 502.0 2644.0 468.0 L 2644.0 447.0 Q 2644.0 303.0 2604.0 208.0 Q 2544.0 64.0 2429.0 -6.0 Q 2377.0 -31.0 2377.0 -40.0 Q 2385.0 -44.0 2392.0 -44.0 Q 2463.0 -44.0 2559.0 45.0 Q 2651.0 133.0 2685.0 314.0 L 2688.0 335.0 Q 2709.0 453.0 2715.0 475.0 Q 2721.0 486.0 2721.0 492.0 L 2721.0 496.0 Q 2721.0 509.0 2686.0 529.0 Q 2654.0 546.0 2644.0 548.0 Z" fill="lightgray"></path>
      </clipPath>
      <path clip-path="url(#make-me-a-hanzi-clip-20)" d="M 2643.0 537.0 L 2676.0 497.0 L 2679.0 472.0 L 2659.0 309.0 L 2643.0 240.0 L 2620.0 180.0 L 2587.0 117.0 L 2537.0 54.0 L 2468.0 -3.0 L 2385.0 -41.0 " fill="none" id="make-me-a-hanzi-animation-20" stroke-dasharray="837 1674" stroke-linecap="round"></path>

      <clipPath id="make-me-a-hanzi-clip-21">
      <path d="M 2685.0 314.0 Q 2692.0 286.0 2692.0 275.0 L 2692.0 84.0 Q 2692.0 15.0 2721.0 -11.0 Q 2762.0 -52.0 2838.0 -52.0 Q 2927.0 -52.0 2984.0 -25.0 Q 3028.0 -5.0 3028.0 19.0 Q 3028.0 27.0 3014.0 46.0 Q 2994.0 84.0 2977.0 142.0 Q 2961.0 187.0 2952.0 187.0 Q 2949.0 187.0 2948.0 167.0 Q 2941.0 82.0 2929.0 49.0 Q 2923.0 30.0 2904.0 17.0 Q 2880.0 0.0 2838.0 0.0 Q 2786.0 0.0 2760.0 19.0 Q 2736.0 41.0 2736.0 84.0 Q 2736.0 198.0 2744.0 259.0 Q 2748.0 281.0 2748.0 288.0 Q 2748.0 301.0 2725.0 317.0 Q 2701.0 333.0 2688.0 335.0 C 2680.0 338.0 2680.0 338.0 2685.0 314.0 Z" fill="lightgray"></path>
      </clipPath>
      <path clip-path="url(#make-me-a-hanzi-clip-21)" d="M 2692.0 329.0 L 2716.0 293.0 L 2720.0 272.0 L 2713.0 124.0 L 2718.0 45.0 L 2730.0 15.0 L 2752.0 -5.0 L 2799.0 -23.0 L 2878.0 -24.0 L 2920.0 -12.0 L 2961.0 13.0 L 2971.0 31.0 L 2962.0 148.0 L 2953.0 183.0 " fill="none" id="make-me-a-hanzi-animation-21" stroke-dasharray="877 1754" stroke-linecap="round"></path>

</g>
</svg>
